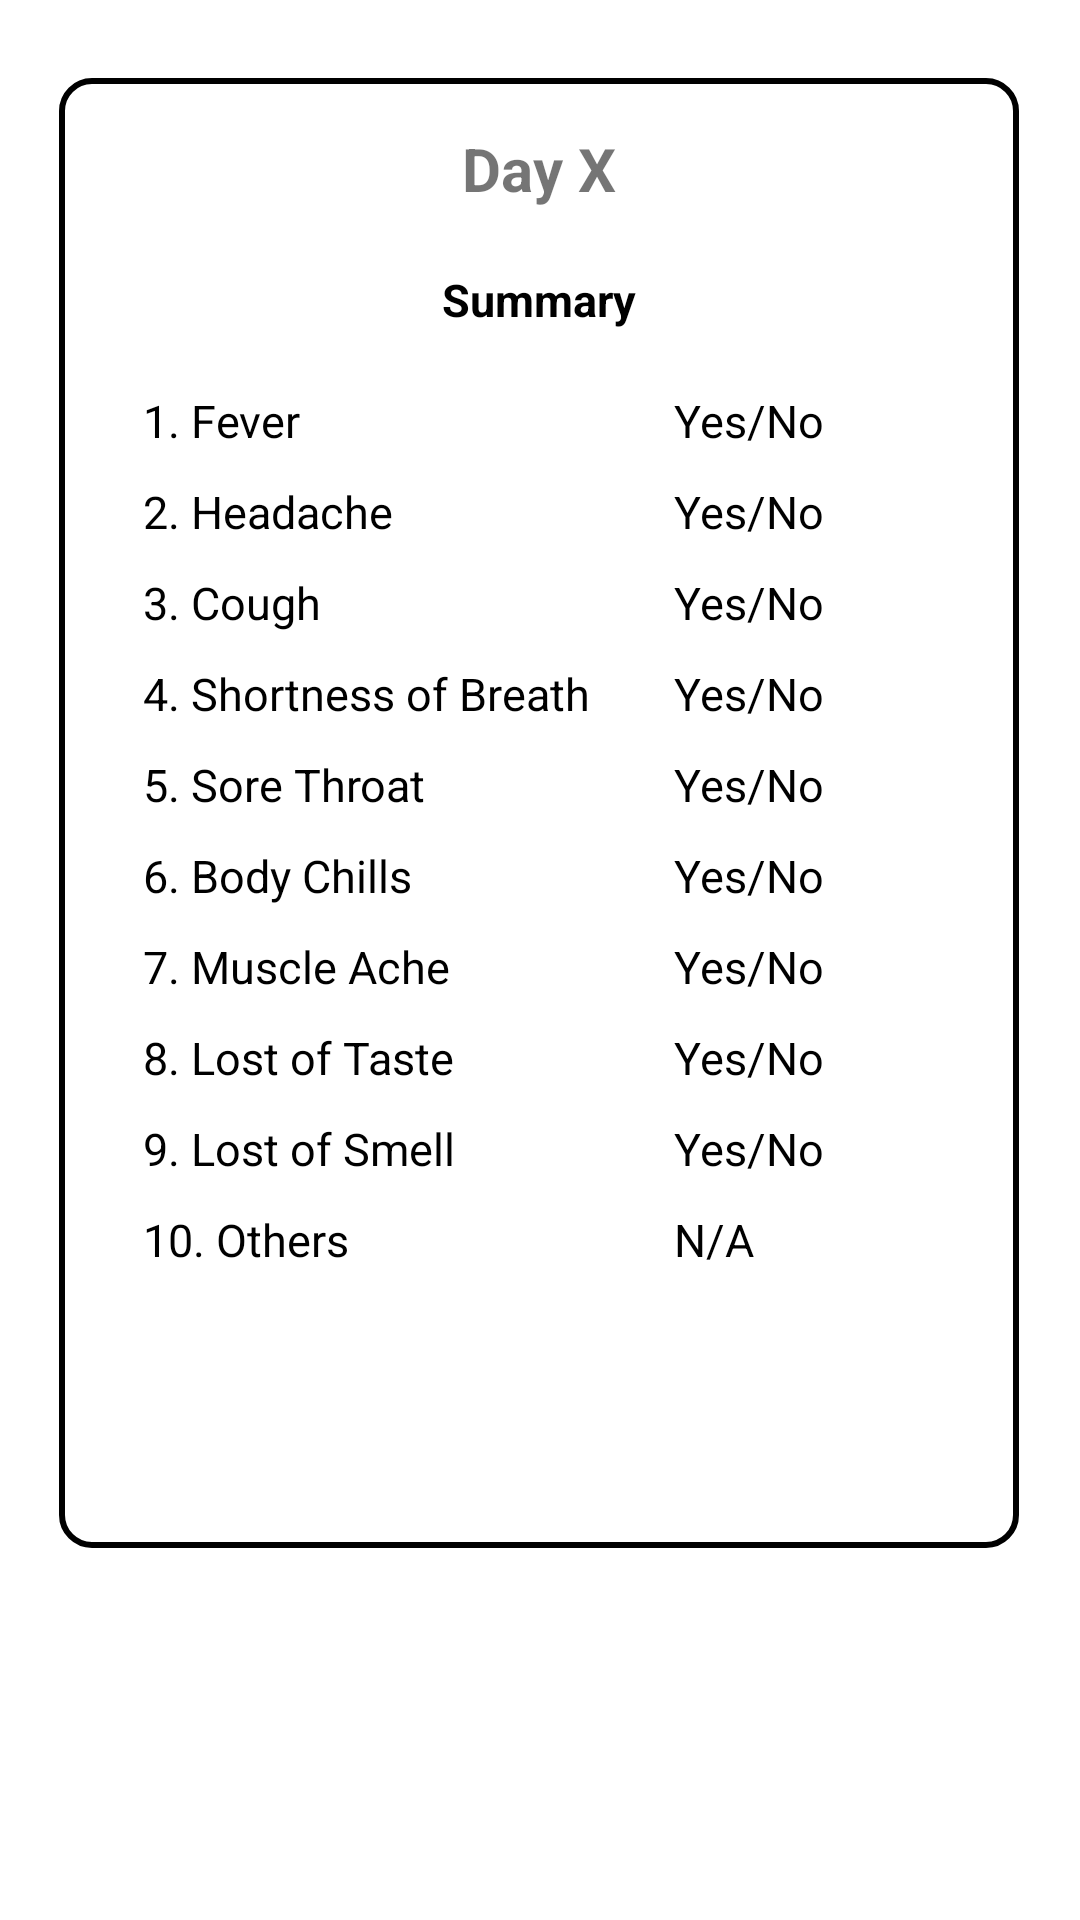

Android layout source for this screen:
<!-- AndroidManifest.xml: application theme Theme.MoniCov -->
<!-- res/layout/activity_acquaintance_patient_status.xml -->
<?xml version="1.0" encoding="utf-8"?>
<androidx.constraintlayout.widget.ConstraintLayout xmlns:android="http://schemas.android.com/apk/res/android"
    xmlns:app="http://schemas.android.com/apk/res-auto"
    xmlns:tools="http://schemas.android.com/tools"
    android:layout_width="match_parent"
    android:layout_height="match_parent"
    tools:context=".acquaintancePatientStatusActivity">

    <TextView
        android:id="@+id/statusContainer"
        android:layout_width="320dp"
        android:layout_height="490dp"
        android:background="@drawable/boxoutline"
        app:layout_constraintBottom_toBottomOf="parent"
        app:layout_constraintEnd_toEndOf="parent"
        app:layout_constraintHorizontal_bias="0.494"
        app:layout_constraintStart_toStartOf="parent"
        app:layout_constraintTop_toTopOf="parent"
        app:layout_constraintVertical_bias="0.174" />

    <TextView
        android:id="@+id/textView22"
        android:layout_width="wrap_content"
        android:layout_height="wrap_content"
        android:text="Day X"
        android:textColor="@color/darkBlue_0C159F"
        android:textSize="20sp"
        android:textStyle="bold"
        app:layout_constraintBottom_toBottomOf="@+id/statusContainer"
        app:layout_constraintEnd_toEndOf="@+id/statusContainer"
        app:layout_constraintStart_toStartOf="@+id/statusContainer"
        app:layout_constraintTop_toTopOf="@+id/statusContainer"
        app:layout_constraintVertical_bias="0.036" />

    <TextView
        android:id="@+id/textView28"
        android:layout_width="wrap_content"
        android:layout_height="wrap_content"
        android:layout_marginTop="20dp"
        android:text="Summary"
        android:textColor="@color/black"
        android:textSize="15sp"
        android:textStyle="bold"
        app:layout_constraintEnd_toEndOf="@+id/textView22"
        app:layout_constraintStart_toStartOf="@+id/textView22"
        app:layout_constraintTop_toBottomOf="@+id/textView22" />

    <LinearLayout
        android:id="@+id/textLinear"
        android:layout_width="wrap_content"
        android:layout_height="wrap_content"
        android:layout_marginStart="28dp"
        android:orientation="vertical"
        android:layout_marginTop="20dp"
        app:layout_constraintStart_toStartOf="@+id/statusContainer"
        app:layout_constraintTop_toBottomOf="@+id/textView28">

        <TextView
            android:id="@+id/textView29"
            android:layout_width="wrap_content"
            android:layout_height="wrap_content"
            android:text="1. Fever"
            android:textColor="@color/black"
            android:textSize="15sp" />

        <Space
            android:layout_width="match_parent"
            android:layout_height="10dp" />

        <TextView
            android:id="@+id/textView30"
            android:layout_width="wrap_content"
            android:layout_height="wrap_content"
            android:text="2. Headache"
            android:textColor="@color/black"
            android:textSize="15sp" />

        <Space
            android:layout_width="match_parent"
            android:layout_height="10dp" />

        <TextView
            android:id="@+id/textView31"
            android:layout_width="wrap_content"
            android:layout_height="wrap_content"
            android:text="3. Cough"
            android:textColor="@color/black"
            android:textSize="15sp" />

        <Space
            android:layout_width="match_parent"
            android:layout_height="10dp" />

        <TextView
            android:id="@+id/textView32"
            android:layout_width="wrap_content"
            android:layout_height="wrap_content"
            android:text="4. Shortness of Breath"
            android:textColor="@color/black"
            android:textSize="15sp" />

        <Space
            android:layout_width="match_parent"
            android:layout_height="10dp" />

        <TextView
            android:id="@+id/textView33"
            android:layout_width="wrap_content"
            android:layout_height="wrap_content"
            android:text="5. Sore Throat"
            android:textColor="@color/black"
            android:textSize="15sp" />

        <Space
            android:layout_width="match_parent"
            android:layout_height="10dp" />

        <TextView
            android:id="@+id/textView34"
            android:layout_width="wrap_content"
            android:layout_height="wrap_content"
            android:text="6. Body Chills"
            android:textColor="@color/black"
            android:textSize="15sp" />

        <Space
            android:layout_width="match_parent"
            android:layout_height="10dp" />

        <TextView
            android:id="@+id/textView35"
            android:layout_width="wrap_content"
            android:layout_height="wrap_content"
            android:text="7. Muscle Ache"
            android:textColor="@color/black"
            android:textSize="15sp" />

        <Space
            android:layout_width="match_parent"
            android:layout_height="10dp" />

        <TextView
            android:id="@+id/textView36"
            android:layout_width="wrap_content"
            android:layout_height="wrap_content"
            android:text="8. Lost of Taste"
            android:textColor="@color/black"
            android:textSize="15sp" />

        <Space
            android:layout_width="match_parent"
            android:layout_height="10dp" />

        <TextView
            android:id="@+id/textView37"
            android:layout_width="wrap_content"
            android:layout_height="wrap_content"
            android:text="9. Lost of Smell"
            android:textColor="@color/black"
            android:textSize="15sp" />

        <Space
            android:layout_width="match_parent"
            android:layout_height="10dp" />

        <TextView
            android:id="@+id/textView38"
            android:layout_width="wrap_content"
            android:layout_height="wrap_content"
            android:text="10. Others"
            android:textColor="@color/black"
            android:textSize="15sp" />

        <Space
            android:layout_width="match_parent"
            android:layout_height="10dp" />
    </LinearLayout>

    <LinearLayout
        android:layout_width="wrap_content"
        android:layout_height="wrap_content"
        android:layout_marginStart="28dp"
        android:orientation="vertical"
        android:layout_marginTop="20dp"
        app:layout_constraintStart_toEndOf="@+id/textLinear"
        app:layout_constraintTop_toBottomOf="@+id/textView28">

        <TextView
            android:id="@+id/feverStatus"
            android:layout_width="wrap_content"
            android:layout_height="wrap_content"
            android:text="Yes/No"
            android:textColor="@color/black"
            android:textSize="15sp" />

        <Space
            android:layout_width="match_parent"
            android:layout_height="10dp" />

        <TextView
            android:id="@+id/headacheStatus"
            android:layout_width="wrap_content"
            android:layout_height="wrap_content"
            android:text="Yes/No"
            android:textColor="@color/black"
            android:textSize="15sp" />

        <Space
            android:layout_width="match_parent"
            android:layout_height="10dp" />

        <TextView
            android:id="@+id/coughStatus"
            android:layout_width="wrap_content"
            android:layout_height="wrap_content"
            android:text="Yes/No"
            android:textColor="@color/black"
            android:textSize="15sp" />

        <Space
            android:layout_width="match_parent"
            android:layout_height="10dp" />

        <TextView
            android:id="@+id/shortnessStatus"
            android:layout_width="wrap_content"
            android:layout_height="wrap_content"
            android:text="Yes/No"
            android:textColor="@color/black"
            android:textSize="15sp" />

        <Space
            android:layout_width="match_parent"
            android:layout_height="10dp" />

        <TextView
            android:id="@+id/soreThroatStatus"
            android:layout_width="wrap_content"
            android:layout_height="wrap_content"
            android:text="Yes/No"
            android:textColor="@color/black"
            android:textSize="15sp" />

        <Space
            android:layout_width="match_parent"
            android:layout_height="10dp" />

        <TextView
            android:id="@+id/bodyChillsStatus"
            android:layout_width="wrap_content"
            android:layout_height="wrap_content"
            android:text="Yes/No"
            android:textColor="@color/black"
            android:textSize="15sp" />

        <Space
            android:layout_width="match_parent"
            android:layout_height="10dp" />

        <TextView
            android:id="@+id/muscleAcheStatus"
            android:layout_width="wrap_content"
            android:layout_height="wrap_content"
            android:text="Yes/No"
            android:textColor="@color/black"
            android:textSize="15sp" />

        <Space
            android:layout_width="match_parent"
            android:layout_height="10dp" />

        <TextView
            android:id="@+id/lostOfTasteStatus"
            android:layout_width="wrap_content"
            android:layout_height="wrap_content"
            android:text="Yes/No"
            android:textColor="@color/black"
            android:textSize="15sp" />

        <Space
            android:layout_width="match_parent"
            android:layout_height="10dp" />

        <TextView
            android:id="@+id/lostofSmellStatus"
            android:layout_width="wrap_content"
            android:layout_height="wrap_content"
            android:text="Yes/No"
            android:textColor="@color/black"
            android:textSize="15sp" />

        <Space
            android:layout_width="match_parent"
            android:layout_height="10dp" />

        <TextView
            android:id="@+id/othersStatus"
            android:layout_width="wrap_content"
            android:layout_height="wrap_content"
            android:text="N/A"
            android:textColor="@color/black"
            android:textSize="15sp" />

        <Space
            android:layout_width="match_parent"
            android:layout_height="10dp" />
    </LinearLayout>

</androidx.constraintlayout.widget.ConstraintLayout>
<!-- resources referenced by this layout -->
<resources>
  <color name="black">#FF000000</color>
  <!-- drawable boxoutline (drawable) -->
  <?xml version="1.0" encoding="utf-8"?>
  <selector xmlns:android="http://schemas.android.com/apk/res/android">
      <item>
          <shape android:shape="rectangle">
              <stroke android:width="2dp" android:color="@color/moderateBlue_3347C4"></stroke>
              <solid android:color="@color/white"/>
              <corners android:radius="10dp"/>
          </shape>
      </item>
  </selector>
  <style name="Theme.MoniCov" parent="Theme.MaterialComponents.DayNight.NoActionBar">
          
          <item name="colorPrimary">@color/purple_500</item>
          <item name="colorPrimaryVariant">@color/purple_700</item>
          <item name="colorOnPrimary">@color/white</item>
          
          <item name="colorSecondary">@color/teal_200</item>
          <item name="colorSecondaryVariant">@color/teal_700</item>
          <item name="colorOnSecondary">@color/black</item>
          
          <item name="android:statusBarColor" tools:targetApi="l">?attr/colorPrimaryVariant</item>
          
      </style>
  <color name="white">#FFFFFFFF</color>
  <color name="purple_500">#FF6200EE</color>
  <color name="purple_700">#FF3700B3</color>
  <color name="teal_200">#FF03DAC5</color>
  <color name="teal_700">#FF018786</color>
</resources>
